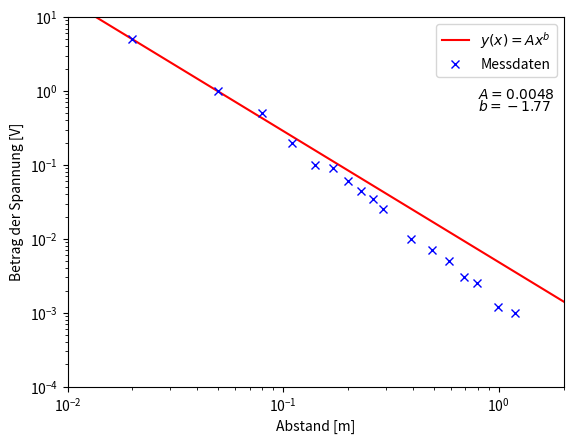

Reproduce this figure in Python. (Note: this script raises an exception after producing the figure.)
import numpy as np
import math
import matplotlib.pyplot as plt
from scipy.optimize import curve_fit

xled=np.array([
	0.02,
	0.05,0.08,0.11,
	0.14,0.17,0.20,0.23,0.26,0.29,0.39,0.49,0.59,0.69,0.79,0.99,1.19])

yled=np.array([
	-5,-1,-0.5, 
	-0.2,-0.1,-0.09, -0.06,-0.045,-0.035,-0.025,-0.01,-0.007,-0.005,-0.003,-0.0025,-0.0012,-0.001])

phase=np.array([
	0,	
	45	,
	90	,
	120,
	135,
	180,
	225,
	270,
	315,
	360])

yvolt=np.array([
	-6.00	,
	-4.00	,
	0.20	,
	2.62	,
	4.25	,
	5.81	,
	3.95	,
	0.20	,
	-4.17	,
	-5.83])	

ynoise=np.array([
	6.00,
	4.00,
	-0.50,
	-3.00,
	-4.50,
	-6.00,
	-3.50,
	0.50,
	4.50,
	5.50])

def f(x, a,b):
	return a*np.cos(x/180*np.pi+b)

def exp(x, b, c):
	return b*x**(c)

def exp2(x, b, c,d):
	return b*(x+d)**(c)

def lin(x, d, e):
	return d*x+e

xplot = np.linspace(0.001,360)
# #Ohne Störung
# plt.xlabel(r"Phase [°]")
# plt.ylabel(r"Spannung [V]")
# plt.xlim(0,360)
# plt.xticks([0,90,180,270,360])
# params,covar = curve_fit(f,phase,yvolt, p0=[-3,np.pi])
# plt.plot(xplot, f(xplot, *params),"k",label=r"$f(x)=A \mathrm{cos(x+\alpha)}$")
# plt.plot(xplot, f(xplot, 2*4.63/np.pi,0),"g",label=r"Theorie")
# plt.plot(phase,yvolt,"bx",label="Messdaten")
# print(*params)
# plt.legend(loc="lower center")
# plt.tight_layout
# plt.text(10,5,r"$A=5.813$")
# plt.text(10,4.5,r"$\alpha=180.174$")
# plt.savefig("../Bilder/AusgangSpannung.pdf")
# plt.show()

# #Mit Störung
# plt.xlabel(r"Phase [°]")
# plt.ylabel(r"Spannung [V]")
# plt.xlim(0,360)
# plt.xticks([0,90,180,270,360])
# params,covar = curve_fit(f,phase,-ynoise, p0=[3, np.pi])
# plt.plot(xplot, f(xplot, *params),"k",label=r"$f(x)=A \mathrm{cos(x+\alpha)}$")
# plt.plot(phase,-ynoise,"bx",label="Messdaten")
# plt.plot(xplot, f(xplot, 2*4.63/np.pi,0),"g",label=r"Theorie")
# print(*params)
# plt.legend(loc="lower center")
# plt.tight_layout
# plt.text(10,5,r"$A=5.822$")
# plt.text(10,4.5,r"$\alpha=184.45$")
# plt.savefig("../Bilder/AusgangStoerung.pdf")
# plt.show()

#LED
# plt.ylim(-1,5)
# plt.xlim(0,1.4)
# plt.xlabel(r"Abstand [m]")
# plt.ylabel(r"Negative Spannung [V]")
# params,covar = curve_fit(exp,xled,-yled, p0=[1,-2])
# #plt.plot(xplot, exp(xplot, *params),"b",label=r"$f(x)=A \mathrm{cos(x+\alpha)}$")
# #print(*params)
# plt.plot(xled,-yled,"bx",label="Messdaten")
# plt.legend(loc="best")
# plt.tight_layout
# plt.savefig("../Bilder/LED.pdf")
# plt.show()

plt.ylim(0.0001,10)
plt.xlim(0.01,2)
plt.xlabel(r"Abstand [m]")
plt.ylabel(r"Betrag der Spannung [V]")
plt.yscale("log")
plt.xscale("log")
params,covar = curve_fit(exp,xled,-yled, p0=[0.001, -1.7])
plt.plot(xplot, exp(xplot, *params),"r",label=r"$y(x)=A x^b $")
plt.plot(xled,-yled,"bx",label="Messdaten")
print(*params)
plt.legend(loc="best")
plt.tight_layout
plt.text(0.8,0.8,r"$A=0.0048$")
plt.text(0.8,0.55,r"$b=-1.77$")
plt.savefig("../Bilder/LED_log.pdf")
plt.show()

# plt.ylim(-4.5,1)
# plt.xlim(0,18)
# plt.plot(np.exp((np.log(10)-1)*xled)*np.exp(xled),np.log10(-yled),"b+")
# params1,covar = curve_fit(exp,np.exp(xled),np.log10(-yled))#, p0=[-4.15148415205, 1.60640097894])
# plt.plot(xplot, exp(xplot, *params1),"r",label=r"$y_{\mathrm{lin}}(x)=m_{\mathrm{lin}}x+b_{\mathrm{lin}}$")
# plt.show()

# plt.xlabel(r"Abstand [m]")
# plt.ylabel(r"Negative Spannung [V]")
# plt.yscale("log")
# plt.xscale("log")
# params1,covar = curve_fit(lin,np.exp(xled),np.log(-yled))#, p0=[-4.15148415205, 1.60640097894])
# plt.plot(xplot, exp(xplot, 0.00456203284596,-1.78949240057),"r",label=r"$3 y_{\mathrm{lin}}(x)=m_{\mathrm{lin}}x+b_{\mathrm{lin}}$")
# plt.plot(xled,-yled,"bx",label="Messdaten")
# plt.legend(loc="best")
# print(*params1)
# print(params1[0])
# print(params1[1])
# plt.tight_layout
# plt.text(80,25,r"$m_{\mathrm{lin}}=0.00456$")
# plt.text(80,10,r"$b_{\mathrm{lin}}=-1.79$")
# #plt.savefig("../Bilder/LED_log.pdf")
# plt.show()
